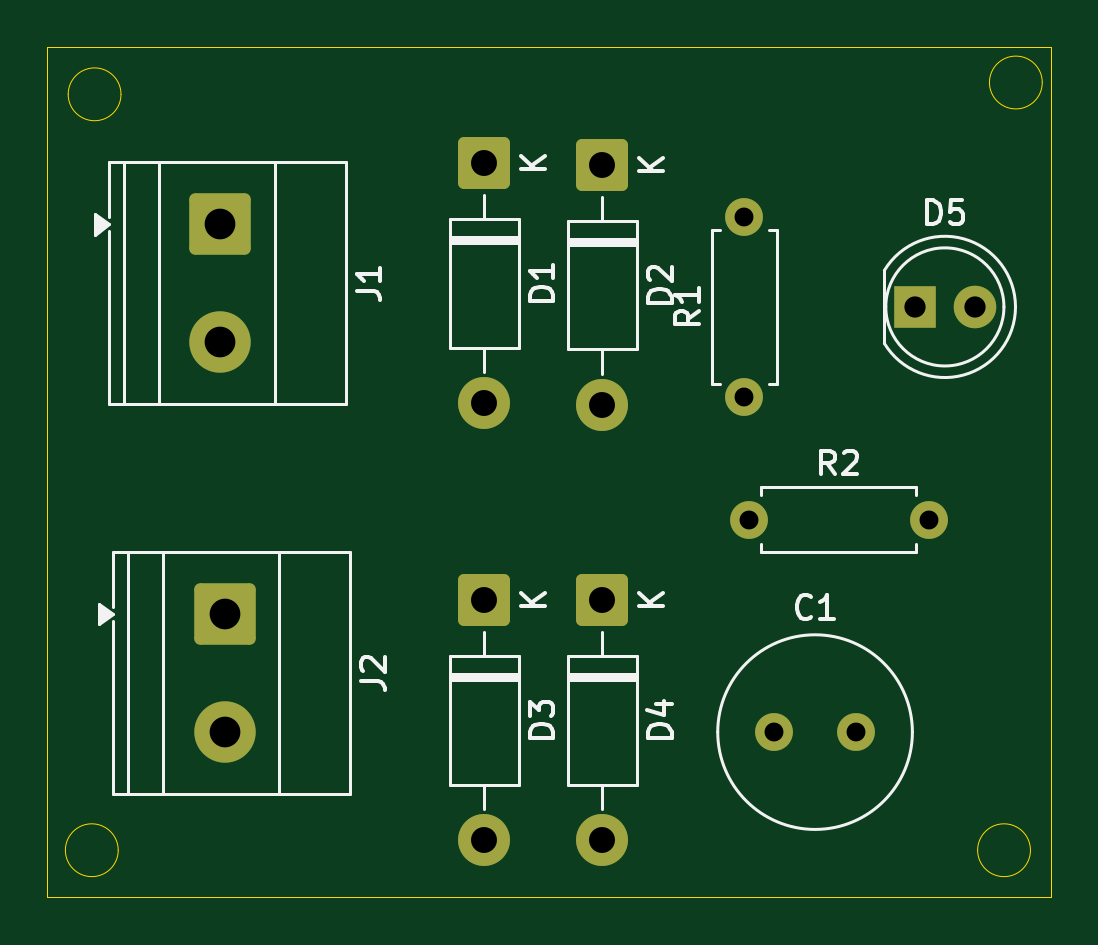
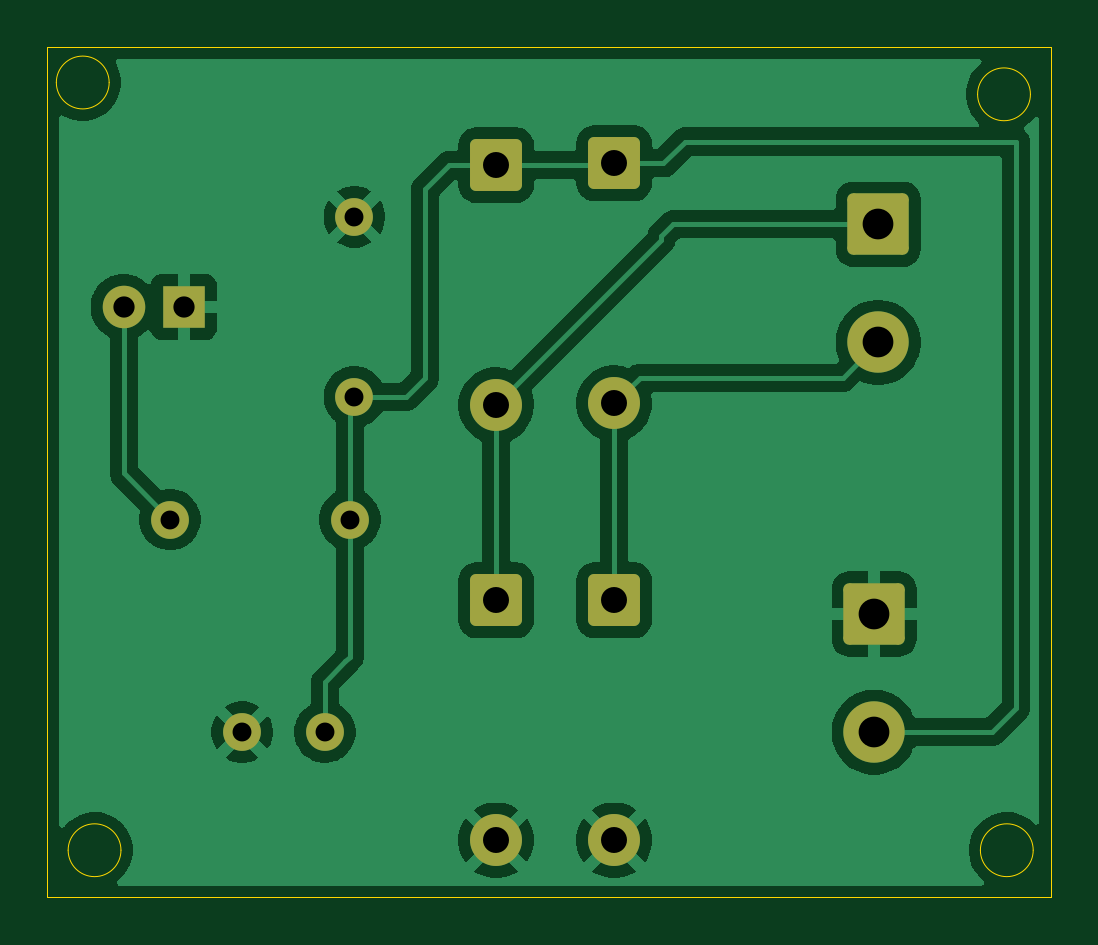
Circuit board: 10 layer files. Board 42.5 x 36.0 mm.
- bottom_copper: AC to DC converter-B_Cu.gbr (47905 bytes)
- bottom_mask: AC to DC converter-B_Mask.gbr (2089 bytes)
- paste: AC to DC converter-B_Paste.gbr (463 bytes)
- bottom_silk: AC to DC converter-B_Silkscreen.gbr (464 bytes)
- outline: AC to DC converter-Edge_Cuts.gbr (1232 bytes)
- top_copper: AC to DC converter-F_Cu.gbr (2878 bytes)
- top_mask: AC to DC converter-F_Mask.gbr (2089 bytes)
- paste: AC to DC converter-F_Paste.gbr (463 bytes)
- top_silk: AC to DC converter-F_Silkscreen.gbr (14749 bytes)
- drill: AC to DC converter.drl (795 bytes)

=== bottom_copper: AC to DC converter-B_Cu.gbr (47905 bytes, source omitted) ===
=== bottom_mask: AC to DC converter-B_Mask.gbr (2089 bytes, source withheld) ===
=== paste: AC to DC converter-B_Paste.gbr ===
%TF.GenerationSoftware,KiCad,Pcbnew,10.0.6*%
%TF.CreationDate,2026-11-09T22:20:26+05:30*%
%TF.ProjectId,AC to DC converter,41432074-6f20-4444-9320-636f6e766572,rev?*%
%TF.SameCoordinates,Original*%
%TF.FileFunction,Paste,Bot*%
%TF.FilePolarity,Positive*%
%FSLAX46Y46*%
G04 Gerber Fmt 4.6, Leading zero omitted, Abs format (unit mm)*
G04 Created by KiCad (PCBNEW 10.0.6) date 2026-11-09 22:20:26*
%MOMM*%
%LPD*%
G01*
G04 APERTURE LIST*
G04 APERTURE END LIST*
M02*

=== bottom_silk: AC to DC converter-B_Silkscreen.gbr ===
%TF.GenerationSoftware,KiCad,Pcbnew,10.0.6*%
%TF.CreationDate,2026-11-09T22:20:26+05:30*%
%TF.ProjectId,AC to DC converter,41432074-6f20-4444-9320-636f6e766572,rev?*%
%TF.SameCoordinates,Original*%
%TF.FileFunction,Legend,Bot*%
%TF.FilePolarity,Positive*%
%FSLAX46Y46*%
G04 Gerber Fmt 4.6, Leading zero omitted, Abs format (unit mm)*
G04 Created by KiCad (PCBNEW 10.0.6) date 2026-11-09 22:20:26*
%MOMM*%
%LPD*%
G01*
G04 APERTURE LIST*
G04 APERTURE END LIST*
M02*

=== outline: AC to DC converter-Edge_Cuts.gbr ===
%TF.GenerationSoftware,KiCad,Pcbnew,10.0.6*%
%TF.CreationDate,2026-11-09T22:20:26+05:30*%
%TF.ProjectId,AC to DC converter,41432074-6f20-4444-9320-636f6e766572,rev?*%
%TF.SameCoordinates,Original*%
%TF.FileFunction,Profile,NP*%
%FSLAX46Y46*%
G04 Gerber Fmt 4.6, Leading zero omitted, Abs format (unit mm)*
G04 Created by KiCad (PCBNEW 10.0.6) date 2026-11-09 22:20:26*
%MOMM*%
%LPD*%
G01*
G04 APERTURE LIST*
%TA.AperFunction,Profile*%
%ADD10C,0.050000*%
%TD*%
G04 APERTURE END LIST*
D10*
X106500000Y-85000000D02*
X149000000Y-85000000D01*
X149000000Y-121000000D01*
X106500000Y-121000000D01*
X106500000Y-85000000D01*
X109500000Y-119000000D02*
G75*
G02*
X107263932Y-119000000I-1118034J0D01*
G01*
X107263932Y-119000000D02*
G75*
G02*
X109500000Y-119000000I1118034J0D01*
G01*
X109618034Y-87000000D02*
G75*
G02*
X107381966Y-87000000I-1118034J0D01*
G01*
X107381966Y-87000000D02*
G75*
G02*
X109618034Y-87000000I1118034J0D01*
G01*
X148118034Y-119000000D02*
G75*
G02*
X145881966Y-119000000I-1118034J0D01*
G01*
X145881966Y-119000000D02*
G75*
G02*
X148118034Y-119000000I1118034J0D01*
G01*
X148618034Y-86500000D02*
G75*
G02*
X146381966Y-86500000I-1118034J0D01*
G01*
X146381966Y-86500000D02*
G75*
G02*
X148618034Y-86500000I1118034J0D01*
G01*
M02*

=== top_copper: AC to DC converter-F_Cu.gbr (2878 bytes, source withheld) ===
=== top_mask: AC to DC converter-F_Mask.gbr (2089 bytes, source withheld) ===
=== paste: AC to DC converter-F_Paste.gbr ===
%TF.GenerationSoftware,KiCad,Pcbnew,10.0.6*%
%TF.CreationDate,2026-11-09T22:20:26+05:30*%
%TF.ProjectId,AC to DC converter,41432074-6f20-4444-9320-636f6e766572,rev?*%
%TF.SameCoordinates,Original*%
%TF.FileFunction,Paste,Top*%
%TF.FilePolarity,Positive*%
%FSLAX46Y46*%
G04 Gerber Fmt 4.6, Leading zero omitted, Abs format (unit mm)*
G04 Created by KiCad (PCBNEW 10.0.6) date 2026-11-09 22:20:26*
%MOMM*%
%LPD*%
G01*
G04 APERTURE LIST*
G04 APERTURE END LIST*
M02*

=== top_silk: AC to DC converter-F_Silkscreen.gbr (14749 bytes, source omitted) ===
=== drill: AC to DC converter.drl ===
M48
; DRILL file KiCad 10.0.6 date 2026-11-09T22:24:28
; FORMAT={-:-/ absolute / metric / decimal}
; #@! TF.CreationDate,2026-11-09T22:24:28+05:30
; #@! TF.GenerationSoftware,Kicad,Pcbnew,10.0.6
; #@! TF.FileFunction,MixedPlating,1,2
FMAT,2
METRIC
; #@! TA.AperFunction,Plated,PTH,ComponentDrill
T1C0.800
; #@! TA.AperFunction,Plated,PTH,ComponentDrill
T2C0.900
; #@! TA.AperFunction,Plated,PTH,ComponentDrill
T3C1.100
; #@! TA.AperFunction,Plated,PTH,ComponentDrill
T4C1.300
%
G90
G05
T1
X136.0Y-92.19
X136.0Y-99.81
X136.19Y-105.0
X137.25Y-114.0
X140.75Y-114.0
X143.81Y-105.0
T2
X143.225Y-96.0
X145.765Y-96.0
T3
X125.0Y-89.92
X125.0Y-100.08
X125.0Y-108.42
X125.0Y-118.58
X130.0Y-90.0
X130.0Y-100.16
X130.0Y-108.42
X130.0Y-118.58
T4
X113.828Y-92.5
X113.828Y-97.5
X114.0Y-109.0
X114.0Y-114.0
M30
